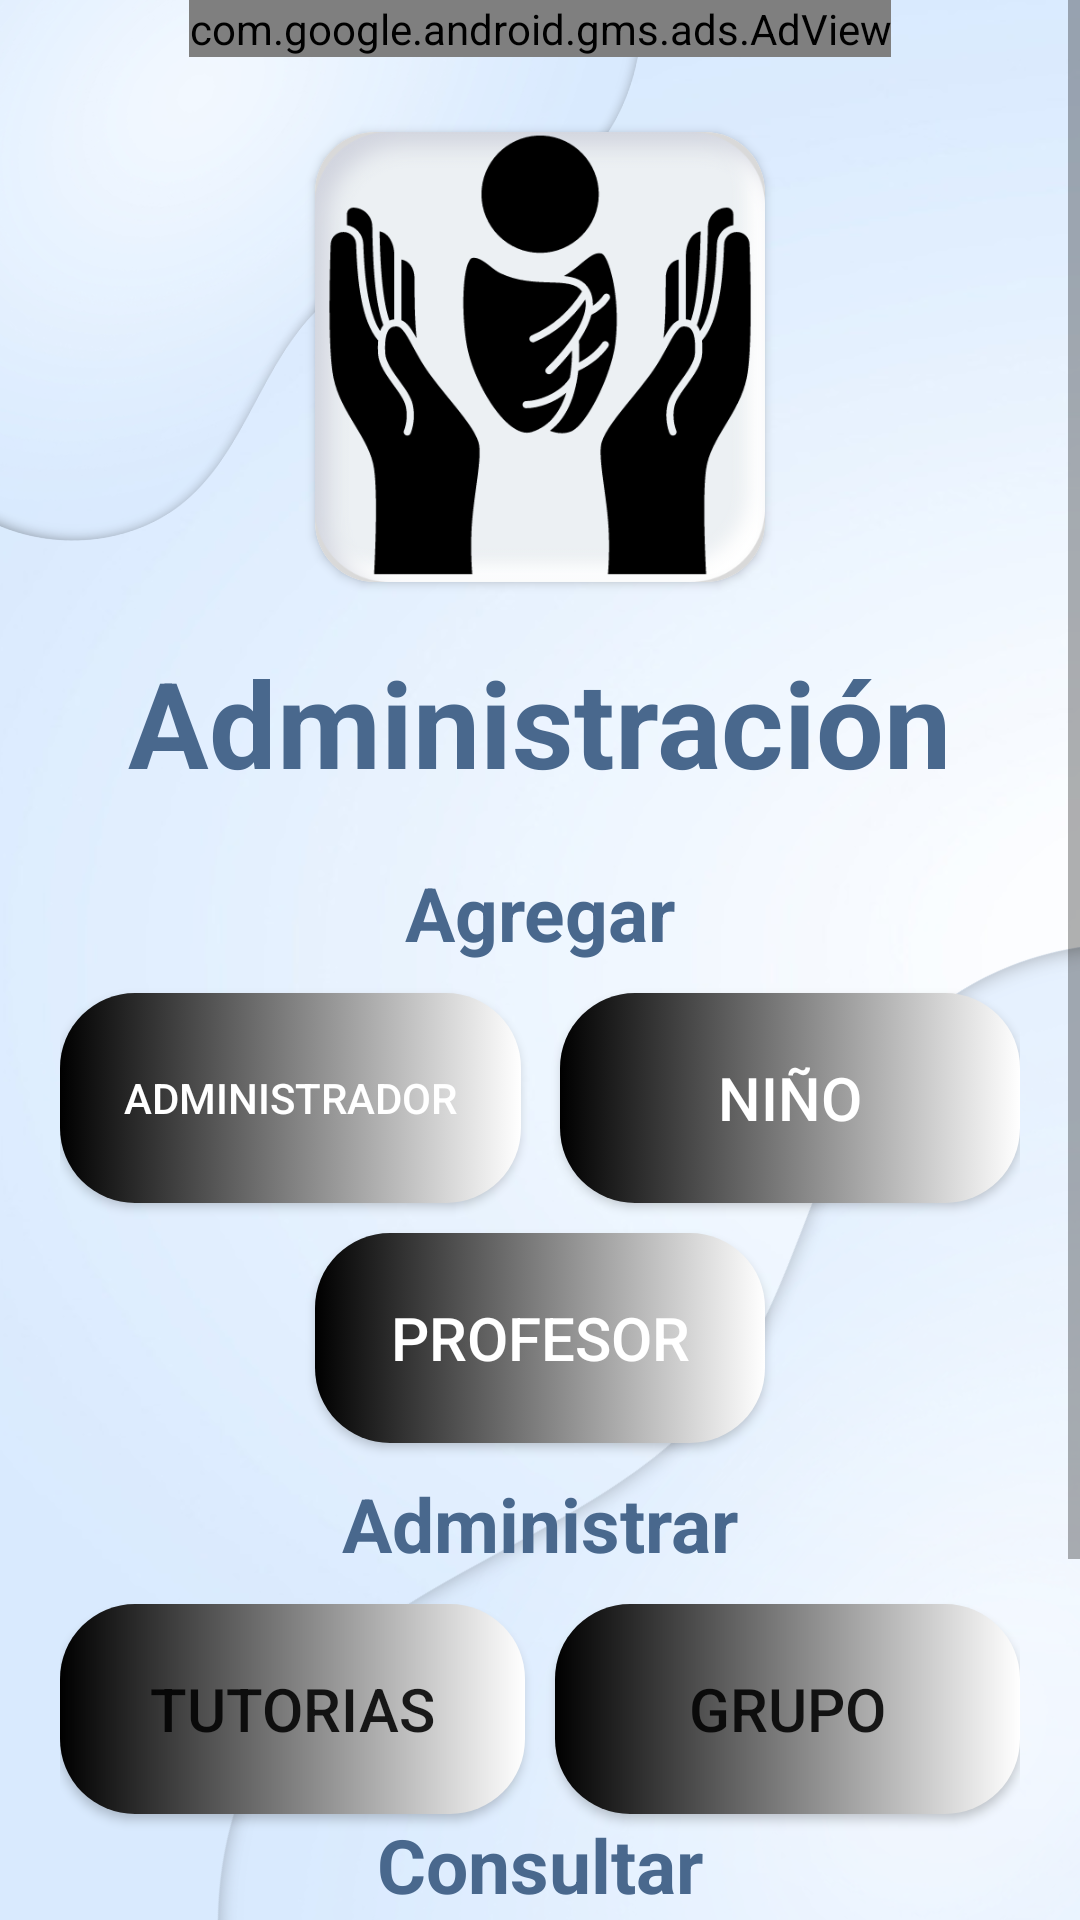

The Android layout XML behind this screen, and the referenced resources:
<!-- AndroidManifest.xml: application theme Base.Theme.KindersControl -->
<!-- res/layout/activity_panel_admin.xml -->
<?xml version="1.0" encoding="utf-8"?>
<ScrollView xmlns:android="http://schemas.android.com/apk/res/android"
    xmlns:app="http://schemas.android.com/apk/res-auto"
    xmlns:tools="http://schemas.android.com/tools"
    android:layout_width="match_parent"
    android:layout_height="match_parent"
    android:background="@drawable/fondokinder"
    tools:context=".administrador.PanelAdmin">

    <androidx.constraintlayout.widget.ConstraintLayout
        android:layout_width="match_parent"
        android:layout_height="wrap_content"
        android:paddingHorizontal="20dp"
        android:paddingBottom="70dp">

        <com.google.android.gms.ads.AdView xmlns:ads="http://schemas.android.com/apk/res-auto"
            android:id="@+id/adView"
            android:layout_width="wrap_content"
            android:layout_height="wrap_content"
            android:layout_gravity="center"
            ads:adSize="BANNER"
            ads:adUnitId="ca-app-pub-3940256099942544/6300978111"
            app:layout_constraintEnd_toEndOf="parent"
            app:layout_constraintStart_toStartOf="parent"
            app:layout_constraintTop_toTopOf="parent" />

        <androidx.cardview.widget.CardView
            android:id="@+id/imageView"
            android:layout_width="wrap_content"
            android:layout_height="wrap_content"
            android:layout_marginTop="25dp"
            app:cardCornerRadius="20dp"
            app:layout_constraintEnd_toEndOf="parent"
            app:layout_constraintStart_toStartOf="parent"
            app:layout_constraintTop_toBottomOf="@id/adView">

            <ImageView
                android:layout_width="150dp"
                android:layout_height="150dp"
                android:layout_gravity="center"
                android:contentDescription="@string/imagenkinderscontrol"
                android:src="@drawable/logokinder" />
        </androidx.cardview.widget.CardView>

        <TextView
            android:id="@+id/lblAdministracion"
            android:layout_width="wrap_content"
            android:layout_height="wrap_content"
            android:layout_marginTop="20dp"
            android:layout_marginBottom="10dp"
            android:text="@string/lblAdministracion"
            android:textColor="@color/textColor"
            android:textSize="40sp"
            android:textStyle="bold"
            app:layout_constraintEnd_toEndOf="parent"
            app:layout_constraintStart_toStartOf="parent"
            app:layout_constraintTop_toBottomOf="@+id/imageView" />

        <TextView
            android:id="@+id/txtAgregar"
            style="@style/tvTitulos2"
            android:layout_gravity="center"
            android:layout_marginTop="20dp"
            android:text="@string/agregar"
            android:textStyle="bold"
            app:layout_constraintEnd_toEndOf="parent"
            app:layout_constraintStart_toStartOf="parent"
            app:layout_constraintTop_toBottomOf="@id/lblAdministracion" />

        <Button
            android:id="@+id/btnAgregarEmpleado"
            android:layout_width="0dp"
            android:layout_height="70dp"
            android:layout_marginTop="10dp"
            android:layout_marginEnd="5dp"
            android:autoSizeMaxTextSize="14dp"
            android:autoSizeTextType="uniform"
            android:background="@drawable/estilos_boton"
            android:text="Administrador"
            android:textColor="@color/white"
            app:layout_constraintEnd_toStartOf="@+id/btnAgregarNino"
            app:layout_constraintStart_toStartOf="parent"
            app:layout_constraintTop_toBottomOf="@+id/txtAgregar" />

        <Button
            android:id="@+id/btnAgregarNino"
            android:layout_width="0dp"
            android:layout_height="70dp"
            android:layout_marginStart="8dp"
            android:layout_marginTop="10dp"
            android:autoSizeMaxTextSize="20dp"
            android:autoSizeTextType="uniform"
            android:background="@drawable/estilos_boton"
            android:text="@string/agregar_ni_o"
            android:textColor="@color/white"
            app:layout_constraintEnd_toEndOf="parent"
            app:layout_constraintStart_toEndOf="@+id/btnAgregarEmpleado"
            app:layout_constraintTop_toBottomOf="@+id/txtAgregar" />

        <Button
            android:id="@+id/btnAgregarProfesor"
            android:layout_width="150dp"
            android:layout_height="70dp"
            android:layout_marginTop="10dp"
            android:autoSizeMaxTextSize="20dp"
            android:autoSizeTextType="uniform"
            android:background="@drawable/estilos_boton"
            android:text="Profesor"
            android:textColor="@color/white"
            app:layout_constraintEnd_toEndOf="parent"
            app:layout_constraintStart_toStartOf="parent"
            app:layout_constraintTop_toBottomOf="@+id/btnAgregarEmpleado" />

        <TextView
            android:id="@+id/lblAsignaciones"
            style="@style/tvTitulos2"
            android:layout_gravity="center"
            android:layout_marginTop="10dp"
            android:text="Administrar"
            android:textStyle="bold"
            app:layout_constraintEnd_toEndOf="parent"
            app:layout_constraintStart_toStartOf="parent"
            app:layout_constraintTop_toBottomOf="@id/btnAgregarProfesor" />

        <Button
            android:id="@+id/btnAsignarTutorias"
            style="@style/botonMenu"
            android:layout_width="0dp"
            android:layout_height="70dp"
            android:layout_marginTop="10dp"
            android:layout_marginEnd="5dp"
            android:autoSizeMaxTextSize="20dp"
            android:autoSizeMinTextSize="15dp"
            android:autoSizeTextType="uniform"
            android:text="Tutorias"
            app:layout_constraintEnd_toStartOf="@id/btnAsignarGrupo"
            app:layout_constraintHorizontal_chainStyle="packed"
            app:layout_constraintStart_toStartOf="parent"
            app:layout_constraintTop_toBottomOf="@id/lblAsignaciones" />

        <Button
            android:id="@+id/btnAsignarGrupo"
            style="@style/botonMenu"
            android:layout_width="0dp"
            android:layout_height="70dp"
            android:layout_marginStart="5dp"
            android:layout_marginTop="10dp"
            android:autoSizeMaxTextSize="20dp"
            android:autoSizeMinTextSize="15dp"
            android:autoSizeTextType="uniform"
            android:text="Grupo"
            app:layout_constraintEnd_toEndOf="parent"
            app:layout_constraintStart_toEndOf="@+id/btnAsignarTutorias"
            app:layout_constraintTop_toBottomOf="@id/lblAsignaciones" />

        <TextView
            android:id="@+id/tvConsulta"
            style="@style/tvTitulos2"
            android:layout_width="wrap_content"
            android:layout_height="wrap_content"
            android:text="Consultar"
            app:layout_constraintEnd_toEndOf="parent"
            app:layout_constraintStart_toStartOf="parent"
            app:layout_constraintTop_toBottomOf="@id/btnAsignarTutorias" />


        <Button
            android:id="@+id/btnConsultarAlumnos"
            style="@style/botonMenu"
            android:layout_width="150dp"
            android:layout_height="70dp"
            android:layout_marginStart="5dp"
            android:layout_marginTop="10dp"
            android:autoSizeMaxTextSize="20dp"
            android:autoSizeMinTextSize="15dp"
            android:autoSizeTextType="uniform"
            android:text="ALumnos"
            app:layout_constraintBottom_toBottomOf="parent"
            app:layout_constraintEnd_toEndOf="parent"
            app:layout_constraintStart_toStartOf="parent"
            app:layout_constraintTop_toBottomOf="@id/tvConsulta" />
    </androidx.constraintlayout.widget.ConstraintLayout>
</ScrollView>
<!-- resources referenced by this layout -->
<resources>
  <color name="textColor">#49688D</color>
  <color name="white">#FFFFFFFF</color>
  <!-- drawable estilos_boton (drawable) -->
  <?xml version="1.0" encoding="utf-8"?>
  <selector xmlns:android="http://schemas.android.com/apk/res/android">
      
      <item android:drawable="@drawable/boton_login" android:state_enabled="true" />
  
      
      <item android:drawable="@drawable/boton_login_inhabilitado" android:state_enabled="false" />
  </selector>
  <!-- drawable fondokinder: png bitmap (drawable, 332066 bytes) -->
  <!-- drawable logokinder: png bitmap (drawable, 46470 bytes) -->
  <string name="agregar">Agregar</string>
  <string name="agregar_ni_o">Niño</string>
  <string name="imagenkinderscontrol">imagenKindersControl</string>
  <string name="lblAdministracion">Administración</string>
  <style name="botonMenu">
          <item name="android:layout_height">wrap_content</item>
          <item name="android:layout_width">200dp</item>
          <item name="android:textSize">20sp</item>
          <item name="android:background">@drawable/boton_login</item>
      </style>
  <style name="tvTitulos2">
          <item name="android:layout_height">wrap_content</item>
          <item name="android:layout_width">wrap_content</item>
          <item name="android:textSize">25sp</item>
          <item name="android:textStyle">bold</item>
          <item name="android:textColor">@color/textColor</item>
          <item name="android:layout_marginBottom">15dp</item>
      </style>
  <style name="Base.Theme.KindersControl" parent="Theme.MaterialComponents.DayNight.DarkActionBar">
          
          <item name="colorPrimary">@color/botones</item>
          <item name="colorSecondary">@color/textColor</item>
      </style>
  <!-- drawable boton_login (drawable) -->
  <?xml version="1.0" encoding="utf-8"?>
  <shape xmlns:android="http://schemas.android.com/apk/res/android">
  
      <gradient
          android:startColor="@color/black"
          android:endColor="@color/white"/>
  
      <corners
          android:radius="25dp"/>
  
  </shape>
  <!-- drawable boton_login_inhabilitado (drawable) -->
  <?xml version="1.0" encoding="utf-8"?>
  <shape xmlns:android="http://schemas.android.com/apk/res/android">
  
      <corners
          android:radius="25dp"/>
  
      <solid android:color="#496878"/>
  
  </shape>
  <color name="botones">#49688D</color>
  <color name="black">#FF000000</color>
</resources>
